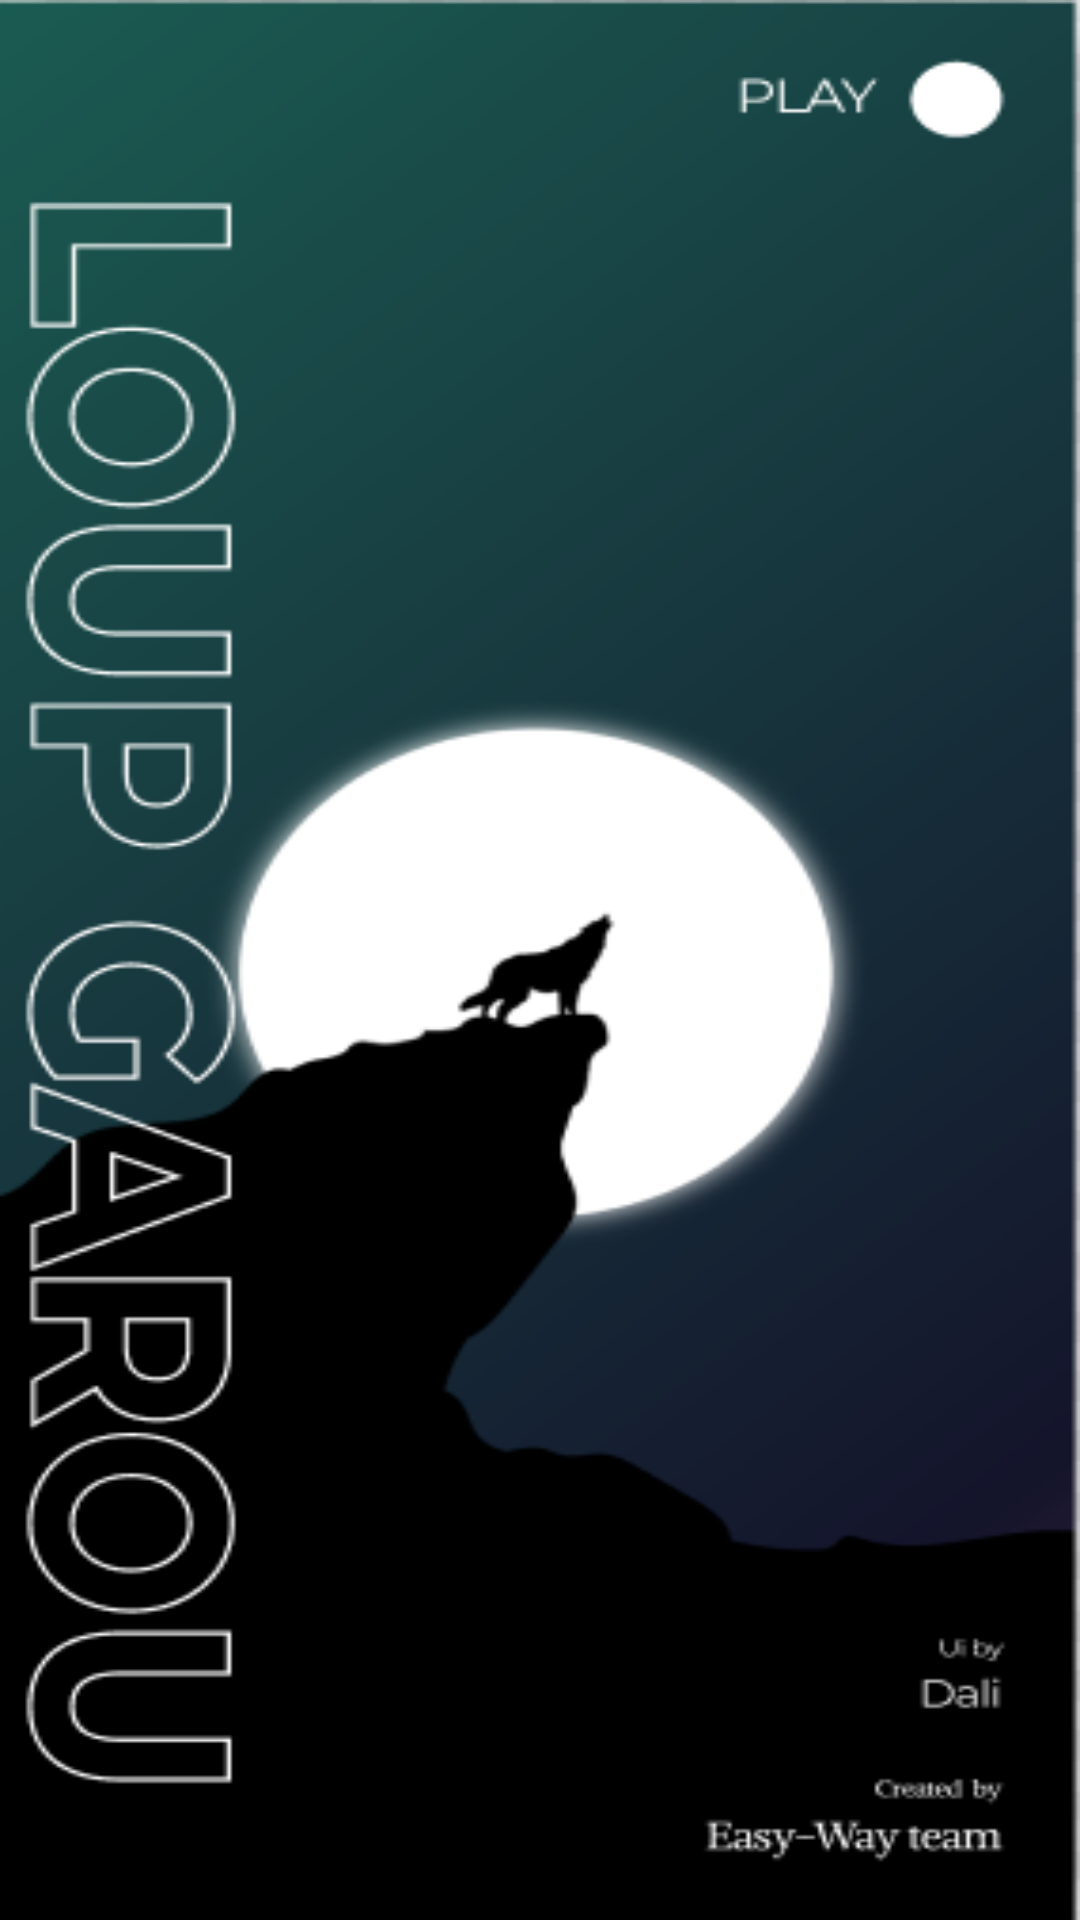

The Android layout XML behind this screen, and the referenced resources:
<!-- AndroidManifest.xml: application theme Theme.LouGaroup -->
<!-- res/layout/activity_main.xml -->
<?xml version="1.0" encoding="utf-8"?>
<androidx.constraintlayout.widget.ConstraintLayout xmlns:android="http://schemas.android.com/apk/res/android"
    xmlns:app="http://schemas.android.com/apk/res-auto"
    xmlns:tools="http://schemas.android.com/tools"
    android:layout_width="match_parent"
    android:layout_height="match_parent"
    tools:context=".MainActivity"
    android:background="@drawable/first"
    >


    <ImageView
        android:id="@+id/pl"
        android:layout_width="25dp"
        android:layout_height="20dp"
        app:layout_constraintBottom_toBottomOf="parent"
        app:layout_constraintEnd_toEndOf="parent"
        app:layout_constraintHorizontal_bias="0.914"
        app:layout_constraintStart_toStartOf="parent"
        app:layout_constraintTop_toTopOf="parent"
        app:layout_constraintVertical_bias="0.039"
        app:srcCompat="@drawable/playicon"
        tools:ignore="MissingConstraints" />
</androidx.constraintlayout.widget.ConstraintLayout>
<!-- resources referenced by this layout -->
<resources>
  <!-- drawable first: png bitmap (drawable, 45895 bytes) -->
  <style name="Theme.LouGaroup" parent="Theme.MaterialComponents.DayNight.DarkActionBar">
          
          <item name="colorPrimary">@color/purple_500</item>
          <item name="colorPrimaryVariant">@color/purple_700</item>
          <item name="colorOnPrimary">@color/white</item>
          
          <item name="colorSecondary">@color/teal_200</item>
          <item name="colorSecondaryVariant">@color/teal_700</item>
          <item name="colorOnSecondary">@color/black</item>
          
          <item name="android:statusBarColor" tools:targetApi="l">?attr/colorPrimaryVariant</item>
          
      </style>
  <!-- not gathered from this repository: default colours our renderer supplied (Android Studio template values) -->
  <color name="purple_500">#FF6200EE</color>
  <color name="purple_700">#FF3700B3</color>
  <color name="teal_200">#FF03DAC5</color>
  <color name="teal_700">#FF018786</color>
  <color name="black">#FF000000</color>
  <color name="white">#FFFFFFFF</color>
</resources>
